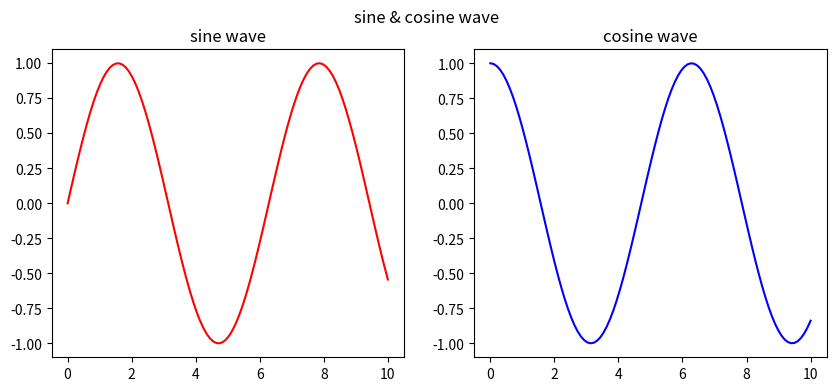
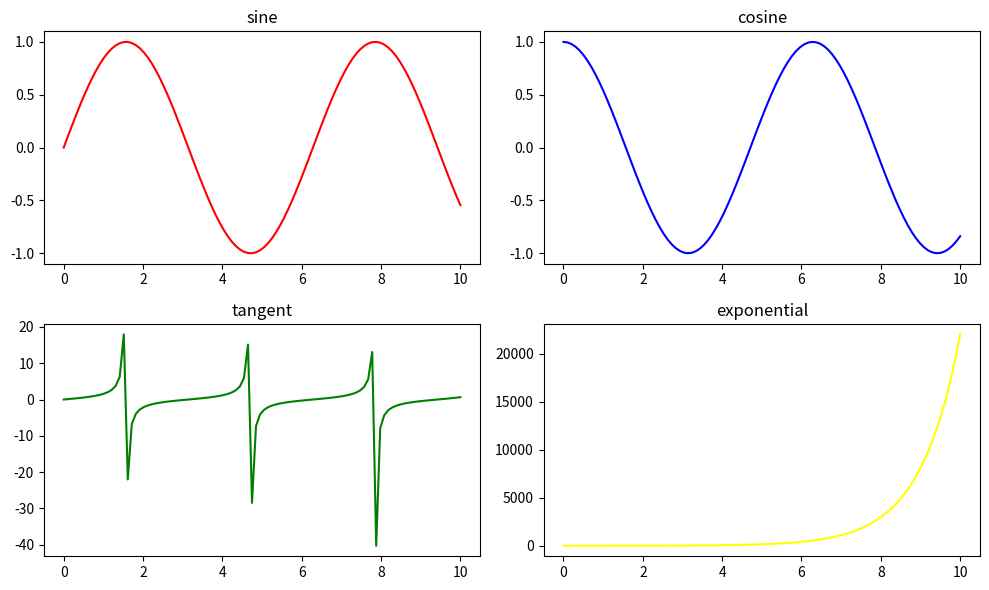

The script that saved these images, in order:
import numpy as np 
import matplotlib.pyplot as plt 

x = np.linspace(0, 10, 100)

fig, ax = plt.subplots(1, 2, figsize=(10, 4))

ax[0].plot(x, np.sin(x), color='red')
ax[0].set_title('sine wave')

ax[1].plot(x, np.cos(x), color='blue')
ax[1].set_title('cosine wave')

plt.suptitle('sine & cosine wave')
plt.show()

fig, ax = plt.subplots(2, 2, figsize=(10, 6))

ax[0, 0].plot(x, np.sin(x), color='red')
ax[0, 0].set_title('sine')

ax[0, 1].plot(x, np.cos(x), color='blue')
ax[0, 1].set_title('cosine')

ax[1, 0].plot(x, np.tan(x), color='green')
ax[1, 0].set_title('tangent')

ax[1, 1].plot(x, np.exp(x), color='yellow')
ax[1, 1].set_title('exponential')

plt.tight_layout()
plt.show()